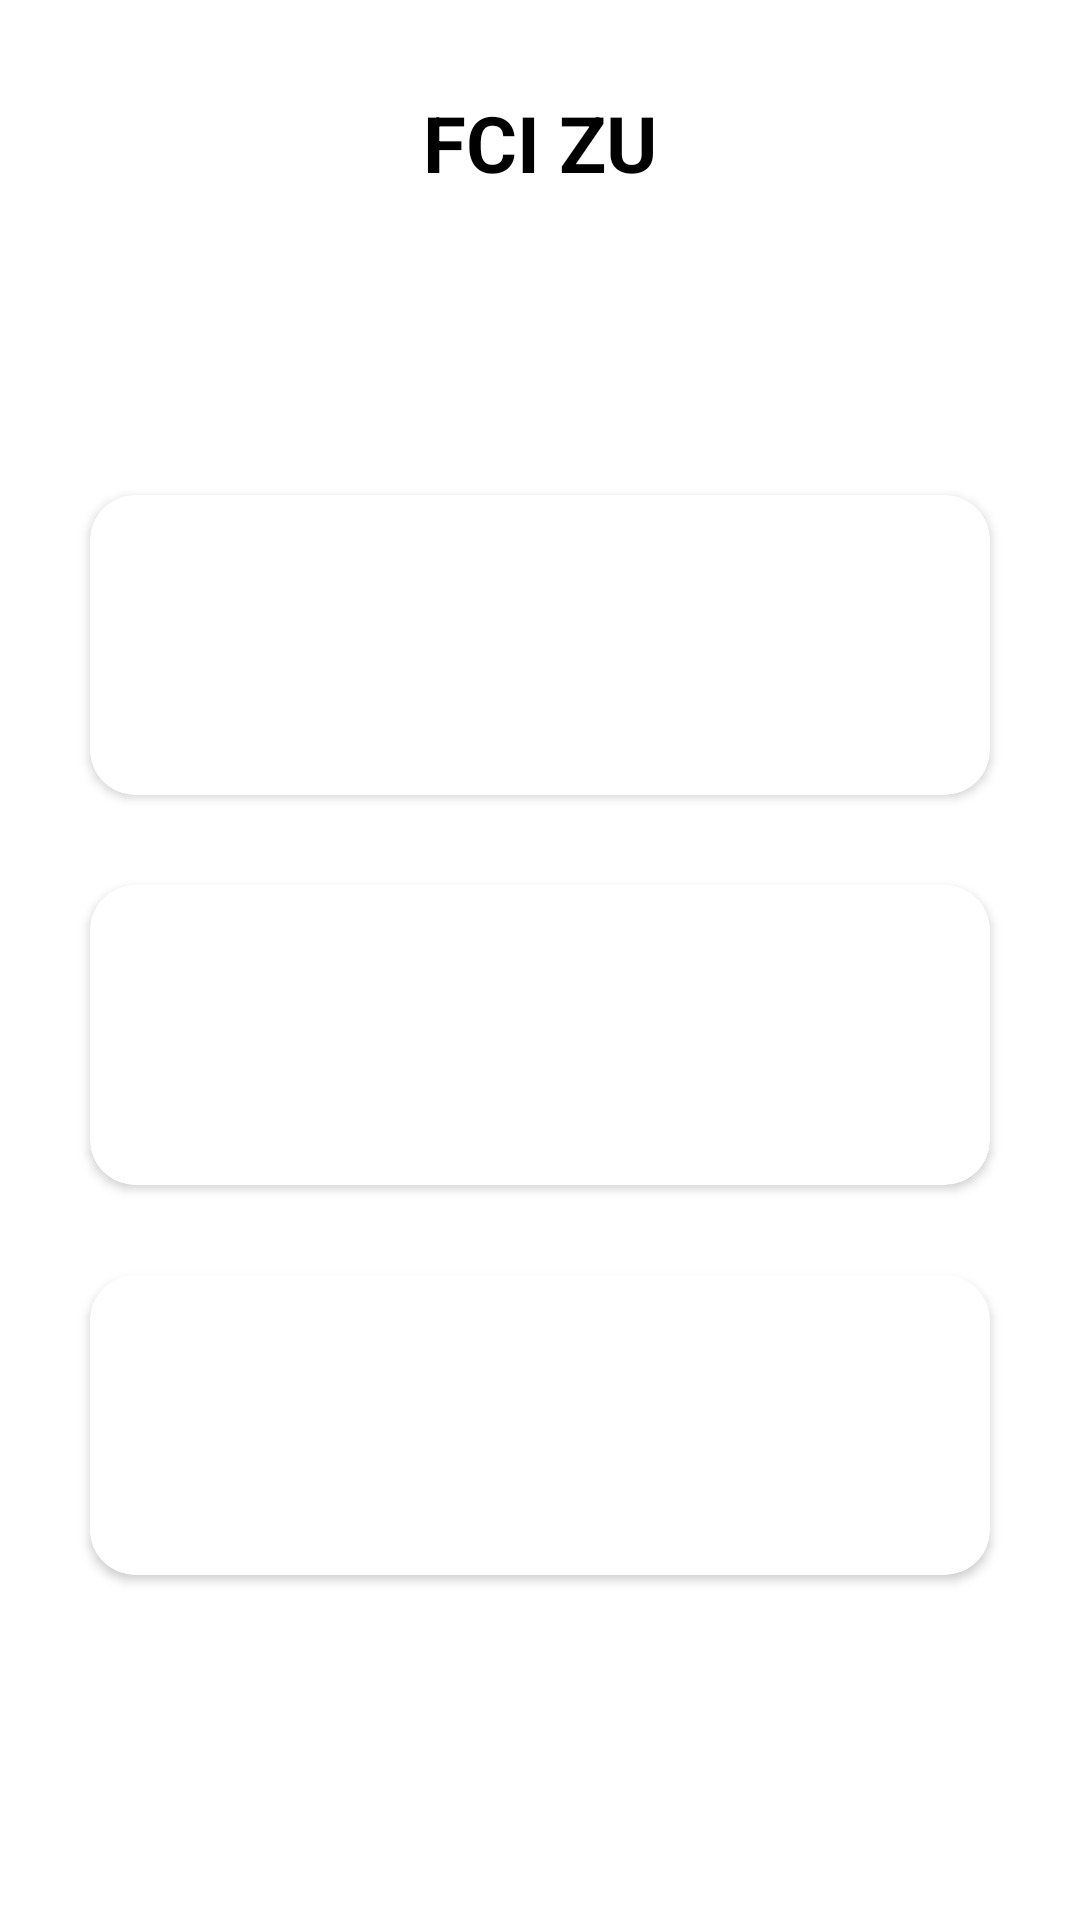

This screen was rendered from an Android layout file. Write that file and the resources it references.
<!-- AndroidManifest.xml: application theme Theme.MyVideo -->
<!-- res/layout/fragment_university_base.xml -->
<?xml version="1.0" encoding="utf-8"?>
<androidx.constraintlayout.widget.ConstraintLayout xmlns:android="http://schemas.android.com/apk/res/android"
    xmlns:tools="http://schemas.android.com/tools"
    android:layout_width="match_parent"
    android:layout_height="match_parent"
    xmlns:app="http://schemas.android.com/apk/res-auto"
    tools:context=".ui.University.base.UniversityBaseFragment">

    <TextView
        android:id="@+id/txt"
        android:layout_width="wrap_content"
        android:layout_height="wrap_content"
        app:layout_constraintStart_toStartOf="parent"
        app:layout_constraintTop_toTopOf="parent"
        app:layout_constraintEnd_toEndOf="parent"
        android:text="FCI ZU"
        android:layout_marginTop="30sp"
        android:textStyle="bold"
        android:textColor="@color/black"
        android:textSize="26sp"/>


    <androidx.cardview.widget.CardView
        android:id="@+id/card1"
        android:layout_width="match_parent"
        android:layout_height="100sp"
        app:cardCornerRadius="15dp"
        android:layout_marginHorizontal="30sp"
        app:layout_constraintTop_toBottomOf="@id/txt"
        android:layout_marginTop="100sp"
        >
        <androidx.constraintlayout.widget.ConstraintLayout
            android:id="@+id/All_btn"
            android:layout_width="match_parent"
            android:layout_height="match_parent"
            android:background="@drawable/gradient"
            >

            <TextView
                android:layout_width="wrap_content"
                android:layout_height="wrap_content"
                app:layout_constraintStart_toStartOf="parent"
                app:layout_constraintBottom_toBottomOf="parent"
                android:layout_margin="20sp"
                android:textSize="20sp"
                android:textStyle="bold"
                android:text="All Degrees"
                android:textColor="@color/white"
                />


        </androidx.constraintlayout.widget.ConstraintLayout>


    </androidx.cardview.widget.CardView>

    <androidx.cardview.widget.CardView
        android:id="@+id/card2"
        android:layout_width="match_parent"
        android:layout_height="100sp"
        app:cardCornerRadius="15dp"
        android:layout_marginHorizontal="30sp"
        app:layout_constraintTop_toBottomOf="@id/card1"
        android:layout_marginTop="30sp"
        >
        <androidx.constraintlayout.widget.ConstraintLayout
            android:id="@+id/my_btn"
            android:layout_width="match_parent"
            android:layout_height="match_parent"
            android:background="@drawable/gradient"
            >

            <TextView
                android:layout_width="wrap_content"
                android:layout_height="wrap_content"
                app:layout_constraintStart_toStartOf="parent"
                app:layout_constraintBottom_toBottomOf="parent"
                android:layout_margin="20sp"
                android:textSize="20sp"
                android:textStyle="bold"
                android:text="My Degree"
                android:textColor="@color/white"
                />


        </androidx.constraintlayout.widget.ConstraintLayout>


    </androidx.cardview.widget.CardView>


    <androidx.cardview.widget.CardView
        android:id="@+id/card3"
        android:layout_width="match_parent"
        android:layout_height="100sp"
        app:cardCornerRadius="15dp"
        android:layout_marginHorizontal="30sp"
        app:layout_constraintTop_toBottomOf="@id/card2"
        android:layout_marginTop="30sp"
        >
        <androidx.constraintlayout.widget.ConstraintLayout
            android:id="@+id/Center_btn"
            android:layout_width="match_parent"
            android:layout_height="match_parent"
            android:background="@drawable/gradient"
            >

            <TextView
                android:layout_width="wrap_content"
                android:layout_height="wrap_content"
                app:layout_constraintStart_toStartOf="parent"
                app:layout_constraintBottom_toBottomOf="parent"
                android:layout_margin="20sp"
                android:textSize="20sp"
                android:textStyle="bold"
                android:text="Researches Center "
                android:textColor="@color/white"
                />


        </androidx.constraintlayout.widget.ConstraintLayout>


    </androidx.cardview.widget.CardView>

</androidx.constraintlayout.widget.ConstraintLayout>
<!-- resources referenced by this layout -->
<resources>
  <color name="black">#FF000000</color>
  <color name="white">#FFFFFFFF</color>
  <style name="Theme.MyVideo" parent="Theme.MaterialComponents.DayNight.NoActionBar">
          
          <item name="colorPrimary">@color/background2</item>
          <item name="colorPrimaryVariant">@color/background3</item>
          <item name="colorOnPrimary">@color/white</item>
          
          <item name="colorSecondary">@color/teal_200</item>
          <item name="colorSecondaryVariant">@color/teal_700</item>
          <item name="colorOnSecondary">@color/black</item>
          
          <item name="android:statusBarColor" tools:targetApi="l">?attr/colorPrimaryVariant</item>
          
      </style>
  <color name="background2">#0871d2</color>
  <color name="background3">#172e57</color>
  <color name="teal_200">#FF03DAC5</color>
  <color name="teal_700">#FF018786</color>
</resources>
